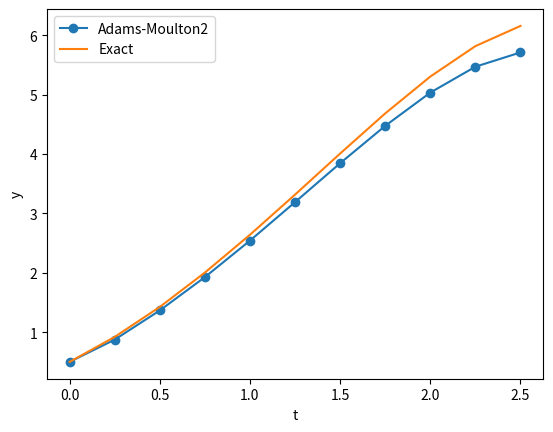

Python code for this plot:
"""Redo problem 1 by the two step Adams Moulton implicit method. Com-
pare the results with Adam-Bashforth explicit method. """

import numpy as np
import matplotlib.pyplot as plt
import math

def f(t, y):
    return y - t**2 + 1

def exact(t):
    return (t + 1)**2 - 0.5 * math.exp(t)


def fixed_point(p0, tol,func, max_iter=100):
    
        i = 0
        p = p0
        for i in range(max_iter):
            p = func(p)
            # print("Iteration", i, ":", p)
            if abs(p - p0) < tol:
                return p
            p0 = p
    
        print("Max iterations reached.")
        return p

def Adams_Moulton_2(t0, y0, h, N,f):
    t = np.zeros(N+1)
    y = np.zeros(N+1)
    t[0] = t0
    y[0] = y0
    t[1] = t0 + h
    y[1] = y0 + h * f(t0, y0)
    for i in range(1, N):
        t[i+1] = t[i] + h
        g = lambda w: y[i] + h/12 * (5*f(t[i+1], w) + 8*f(t[i], y[i])-f(t[i-1], y[i-1]))
        y[i+1] = fixed_point(y[i], 10**-5, g)
    return t, y

def main():
    t0 = 0
    y0 = 0.5
    h = 0.25
    N = 10
    t, y = Adams_Moulton_2(t0, y0, h, N,f)
    print("t: ", t)
    print("y: ", y)
    print("Exact: ", exact(t[N]))
    print("Error: ", abs(y[N] - exact(t[N])))

    e = np.zeros(N+1)
    for i in range(N+1):
        e[i] = abs(y[i] - exact(t[i]))

    exa = np.zeros(N+1)
    for i in range(N+1):
        exa[i] = exact(t[i])

    plt.plot(t, y, 'o-', label='Adams-Moulton2')
    plt.plot(t, exa, label='Exact')
    plt.xlabel('t')
    plt.ylabel('y')
    plt.legend()
    plt.show()

if __name__ == "__main__":
    main()